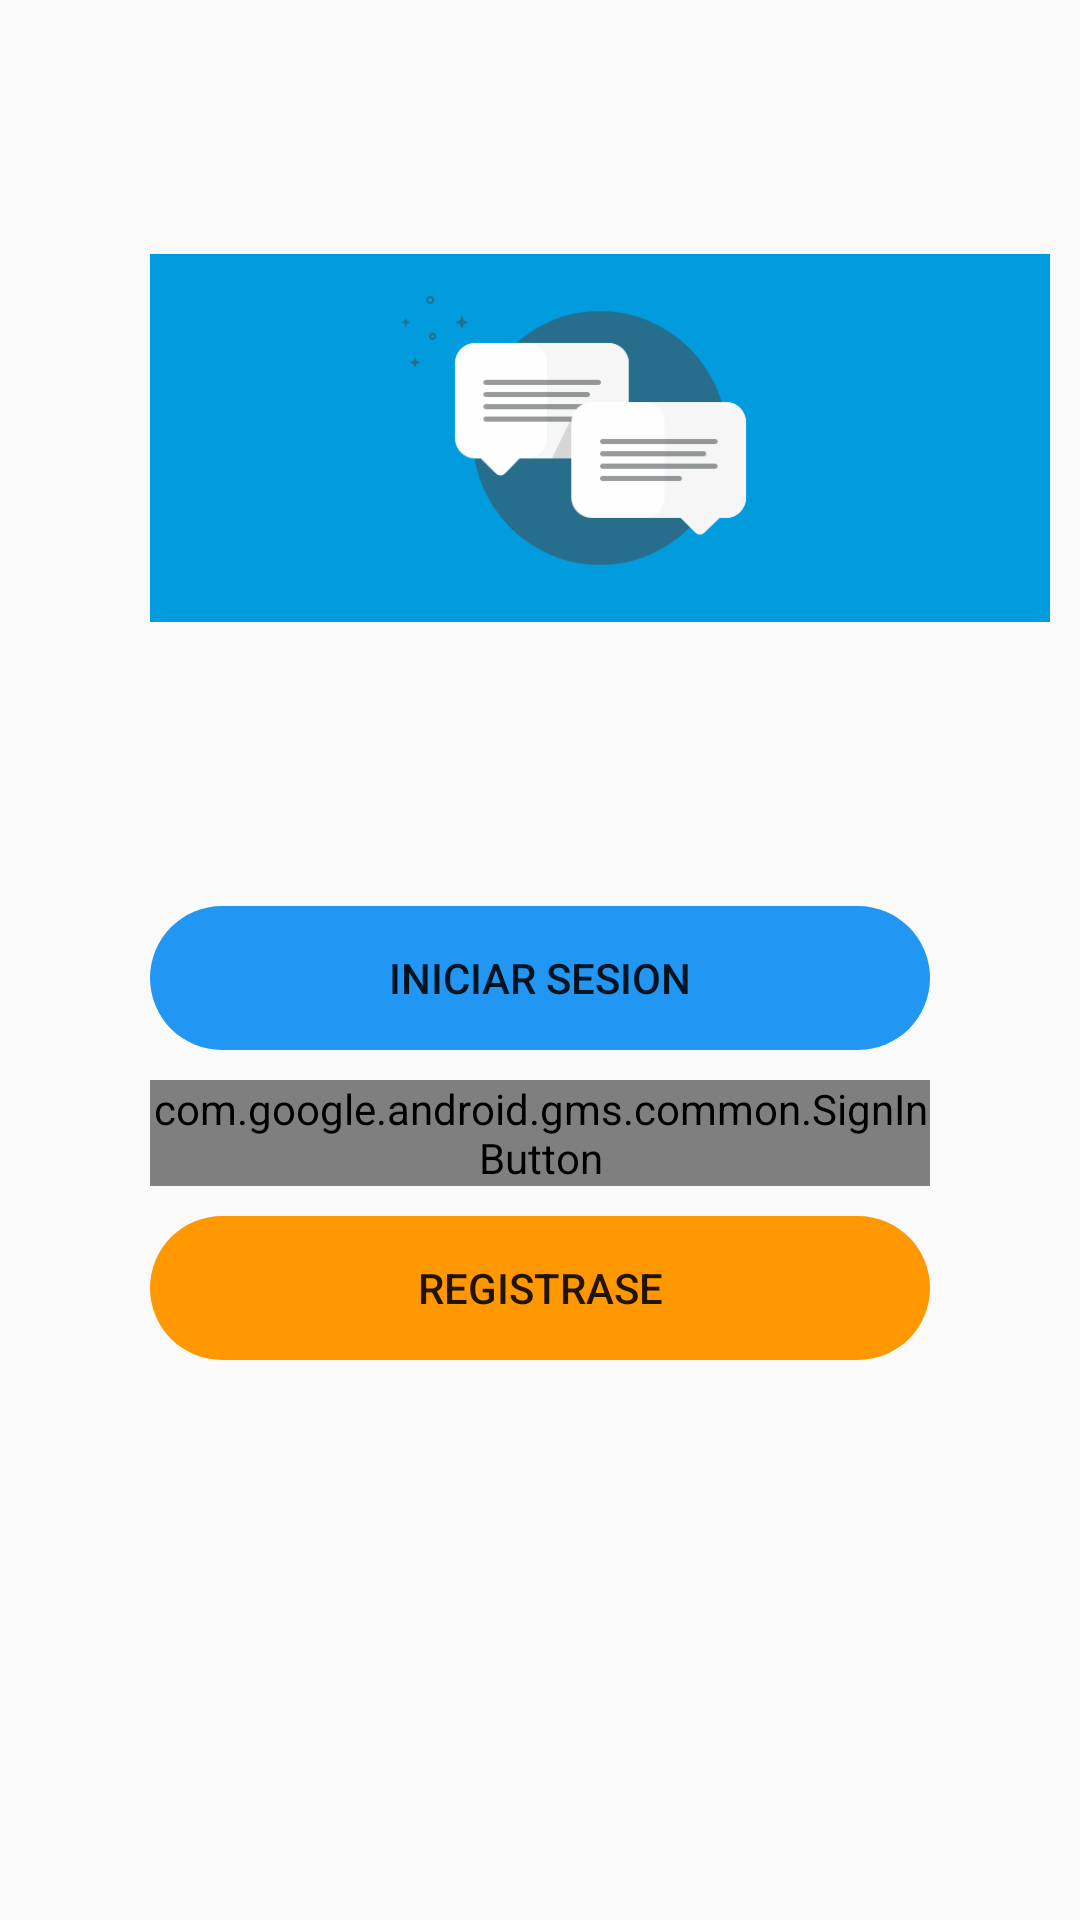

Here is an Android app screen rendered from its layout file. Give the layout XML and the strings, colors and styles it references.
<!-- AndroidManifest.xml: application theme AppTheme -->
<!-- res/layout/activity_main.xml -->
<?xml version="1.0" encoding="utf-8"?>
<AbsoluteLayout
    xmlns:android="http://schemas.android.com/apk/res/android"
    xmlns:app="http://schemas.android.com/apk/res-auto"
    xmlns:tools="http://schemas.android.com/tools"
    android:layout_width="match_parent"
    android:layout_height="match_parent"
    android:fitsSystemWindows="true"
    tools:context=".Activities.MainActivity">

    <LinearLayout
        android:layout_width="wrap_content"
        android:layout_height="wrap_content"
        android:orientation="vertical">


        <ImageView
            android:layout_width="300dp"
            android:layout_height="192dp"
            android:layout_margin="50dp"
            android:src="@drawable/chat_benefits" />

        <Button
            android:id="@+id/iniciosesion"
            android:layout_width="match_parent"
            android:layout_height="wrap_content"
            android:layout_marginTop="10dp"
            android:layout_marginLeft="50dp"
            android:layout_marginRight="50dp"
            android:background="@drawable/rounded_button"
            android:backgroundTint="#2196F3"
            android:text="@string/iniciar_sesion"
            android:onClick="botones"/>

        <com.google.android.gms.common.SignInButton
            android:id="@+id/iniciosesiongoogle"
            android:layout_width="match_parent"
            android:layout_height="wrap_content"
            android:layout_marginTop="10dp"
            android:layout_marginLeft="50dp"
            android:layout_marginRight="50dp" />

        <Button
            android:id="@+id/registrar"
            android:layout_width="match_parent"
            android:layout_height="wrap_content"
            android:layout_marginTop="10dp"
            android:layout_marginLeft="50dp"
            android:layout_marginRight="50dp"
            android:background="@drawable/rounded_button"
            android:backgroundTint="#FF9800"
            android:text="@string/registrase"
            android:onClick="botones"/>


    </LinearLayout>


</AbsoluteLayout>
<!-- resources referenced by this layout -->
<resources>
  <!-- drawable chat_benefits: png bitmap (drawable-hdpi, 7894 bytes) -->
  <!-- drawable rounded_button (drawable) -->
  <?xml version="1.0" encoding="utf-8"?>
  <shape xmlns:android="http://schemas.android.com/apk/res/android"
  android:shape="rectangle" android:padding="10dp">
  
  <corners android:radius="30dp" />
  
  </shape>
  <string name="iniciar_sesion">INICIAR SESION</string>
  <string name="registrase">REGISTRASE</string>
  <style name="AppTheme" parent="Theme.AppCompat.DayNight.DarkActionBar">
          
          <item name="colorPrimary">@color/colorPrimary</item>
          <item name="colorPrimaryDark">@color/colorPrimaryDark</item>
          <item name="colorAccent">@color/colorAccent</item>
      </style>
  <color name="colorPrimary">#6200EE</color>
  <color name="colorPrimaryDark">#3700B3</color>
  <color name="colorAccent">#03DAC5</color>
</resources>
